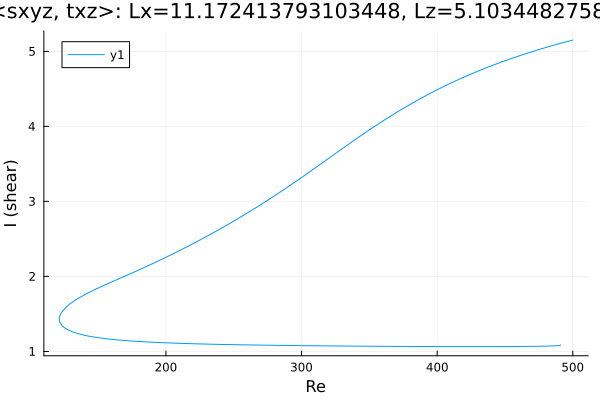

Source data for this figure (header and first rows):
Re, shear
500.0, 5.15
499.8, 5.15
498.4, 5.143
497, 5.136
495.6, 5.129
494.2, 5.123
492.8, 5.116
491.4, 5.109
489.9, 5.102
488.5, 5.095
487.1, 5.087
485.7, 5.08
484.3, 5.073
482.9, 5.066
481.5, 5.058
480, 5.051
478.6, 5.043
477.2, 5.036
475.8, 5.028
474.4, 5.02
473, 5.012
471.6, 5.004
470.1, 4.996
468.7, 4.988
467.3, 4.98
465.9, 4.972
464.5, 4.964
463.1, 4.955
461.7, 4.947
460.2, 4.939
458.8, 4.93
457.4, 4.921
456, 4.913
454.6, 4.904
453.2, 4.895
451.8, 4.886
450.3, 4.877
448.9, 4.867
447.5, 4.858
446.1, 4.849
444.7, 4.839
443.3, 4.83
441.9, 4.82
440.4, 4.81
439, 4.801
437.6, 4.791
436.2, 4.781
434.8, 4.771
433.4, 4.76
432, 4.75
430.5, 4.74
429.1, 4.729
427.7, 4.718
426.3, 4.708
424.9, 4.697
423.5, 4.686
422.1, 4.675
420.6, 4.664
419.2, 4.652
417.8, 4.641
... 548 more rows
